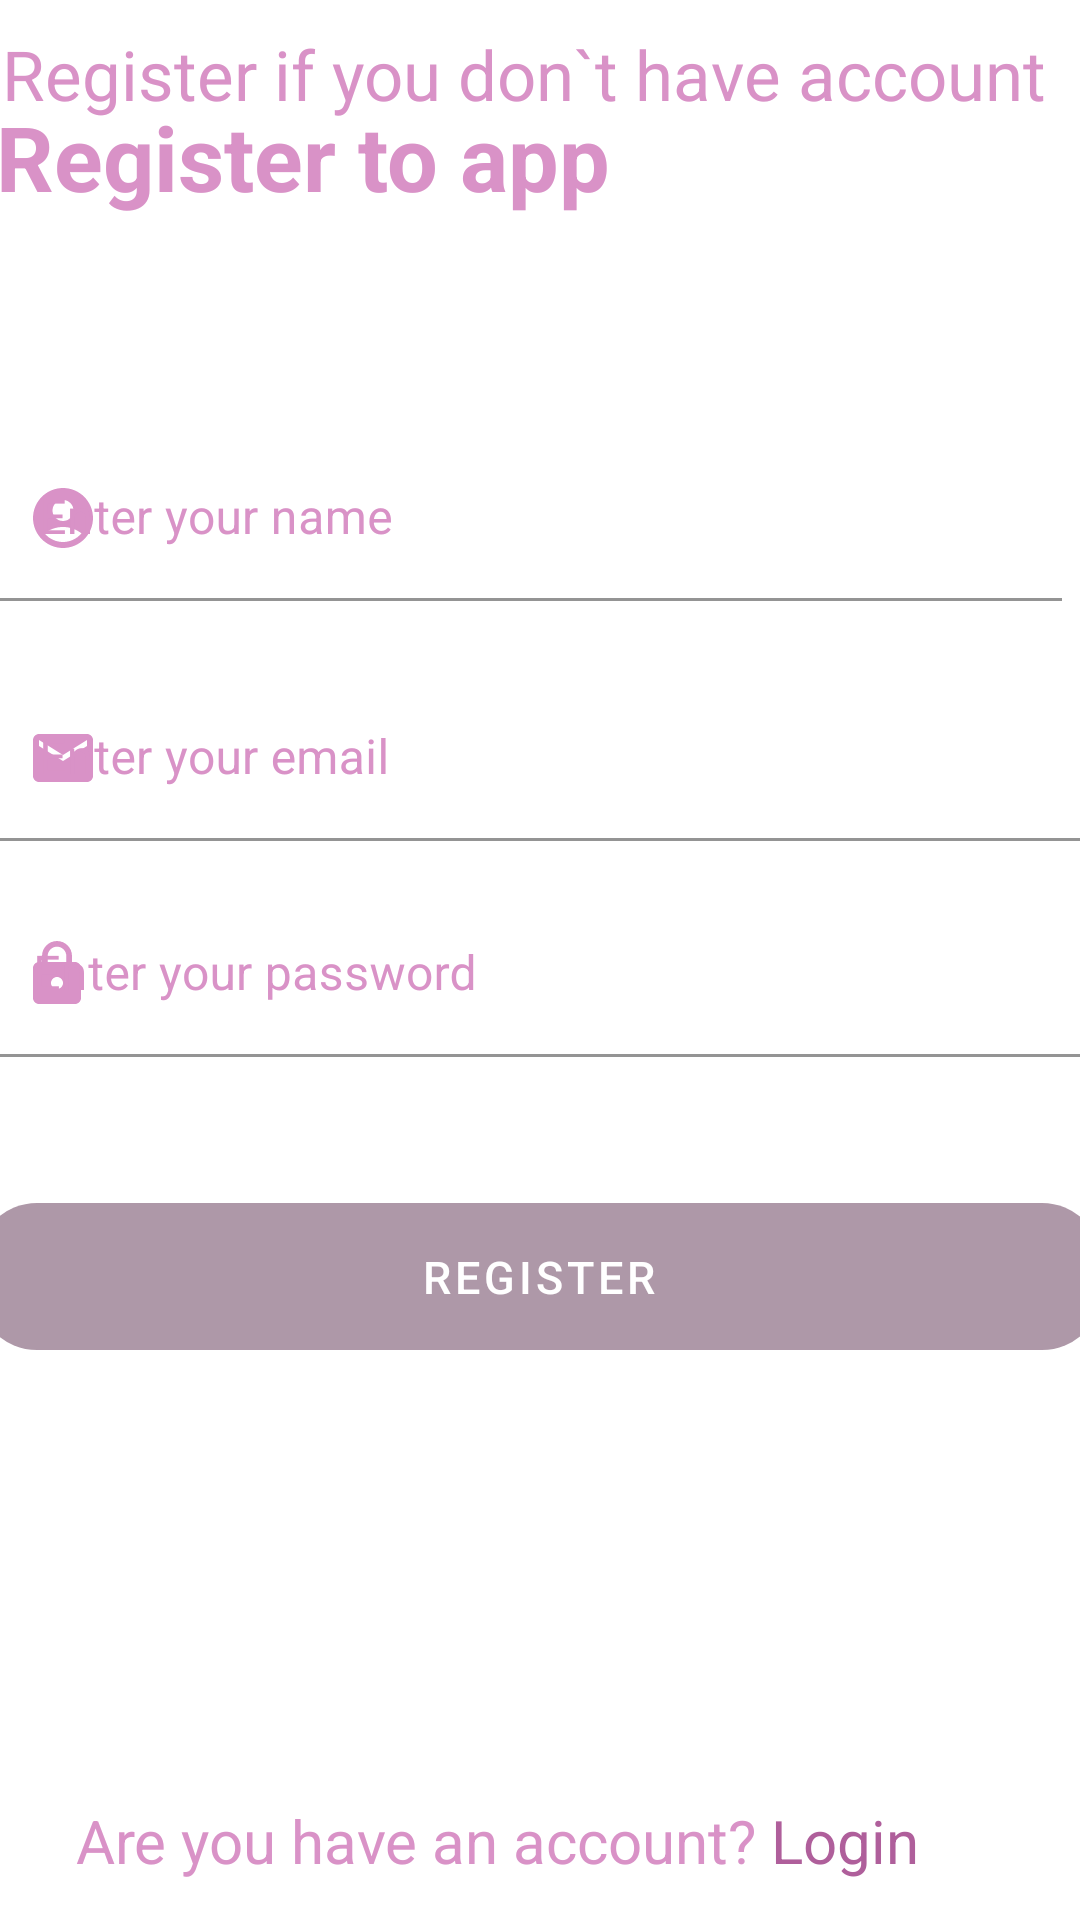

Reconstruct the res/layout file that produces this screen, plus the resources it refers to.
<!-- AndroidManifest.xml: application theme Theme.PetsCare -->
<!-- res/layout/activity_register.xml -->
<?xml version="1.0" encoding="utf-8"?>
<androidx.constraintlayout.widget.ConstraintLayout xmlns:android="http://schemas.android.com/apk/res/android"
    xmlns:app="http://schemas.android.com/apk/res-auto"
    xmlns:tools="http://schemas.android.com/tools"
    android:layout_width="match_parent"
    android:layout_height="match_parent"
    tools:context=".RegisterActivity">

    <TextView
        android:id="@+id/register_title"
        android:layout_width="364dp"
        android:layout_height="50dp"
        android:layout_marginTop="32dp"
        android:text="@string/register_title"
        android:textColor="@color/primary"
        android:textSize="30sp"
        android:textStyle="bold"
        app:layout_constraintEnd_toEndOf="parent"
        app:layout_constraintHorizontal_bias="0.489"
        app:layout_constraintStart_toStartOf="parent"
        app:layout_constraintTop_toTopOf="parent" />


    <TextView
        android:id="@+id/second_login_title"
        android:layout_width="359dp"
        android:layout_height="629dp"
        android:text="@string/second_register_title"
        android:textColor="@color/primary"
        android:textSize="23sp"
        app:layout_constraintBottom_toBottomOf="parent"
        app:layout_constraintEnd_toEndOf="parent"
        app:layout_constraintStart_toStartOf="parent"
        app:layout_constraintTop_toTopOf="parent"
        app:layout_constraintVertical_bias="0.843" />

    <com.google.android.material.textfield.TextInputLayout
        android:id="@+id/til_name"
        android:layout_width="367dp"
        android:layout_height="55dp"
        app:boxStrokeColor="@color/non_active"
        android:layout_marginTop="136dp"
        android:hint="@string/hint_name"
        android:textColorHint="@color/primary"
        app:hintTextColor="@color/primary"
        app:layout_constraintEnd_toEndOf="parent"
        app:layout_constraintStart_toStartOf="parent"
        app:layout_constraintTop_toTopOf="@+id/second_login_title"
        app:startIconDrawable="@drawable/ic_baseline_account_circle_24"
        app:startIconTint="@color/primary">

        <com.google.android.material.textfield.TextInputEditText
            android:id="@+id/et_name"
            android:layout_width="357dp"
            android:layout_height="match_parent"
            android:background="@color/white" />
    </com.google.android.material.textfield.TextInputLayout>

    <com.google.android.material.textfield.TextInputLayout
        android:id="@+id/til_email"
        android:layout_width="367dp"
        android:layout_height="55dp"
        android:inputType="textEmailAddress"
        android:layout_marginTop="216dp"
        android:hint="@string/hint_email"
        android:textColorHint="@color/primary"
        app:boxStrokeColor="@color/non_active"
        app:hintTextColor="@color/primary"
        app:layout_constraintEnd_toEndOf="parent"
        app:layout_constraintStart_toStartOf="parent"
        app:layout_constraintTop_toTopOf="@+id/second_login_title"
        app:startIconDrawable="@drawable/ic_baseline_email_24"
        app:startIconTint="@color/primary">

        <com.google.android.material.textfield.TextInputEditText
            android:id="@+id/et_email"
            android:layout_width="match_parent"
            android:layout_height="match_parent"
            android:background="@color/white" />
    </com.google.android.material.textfield.TextInputLayout>


    <com.google.android.material.textfield.TextInputLayout
        android:id="@+id/til_password"
        android:layout_width="370dp"
        android:layout_height="55dp"
        android:layout_marginTop="288dp"
        android:hint="@string/hint_password"
        android:inputType="textPassword"
        android:textColorHint="@color/primary"
        app:boxStrokeColor="@color/non_active"
        app:hintTextColor="@color/primary"
        app:layout_constraintEnd_toEndOf="parent"
        app:layout_constraintHorizontal_bias="0.56"
        app:layout_constraintStart_toStartOf="parent"
        app:layout_constraintTop_toTopOf="@+id/second_login_title"
        app:startIconDrawable="@drawable/ic_baseline_lock_24"
        app:startIconTint="@color/primary">

        <com.google.android.material.textfield.TextInputEditText
            android:id="@+id/et_password"
            android:layout_width="match_parent"
            android:layout_height="match_parent"
            android:background="@color/white" />
    </com.google.android.material.textfield.TextInputLayout>

    <com.google.android.material.button.MaterialButton
        android:id="@+id/register_button"
        android:layout_width="375dp"
        android:layout_height="61dp"
        android:layout_marginBottom="184dp"
        android:enabled="false"
        android:text="@string/register_button"
        android:textColor="@color/white"
        android:textSize="15sp"
        app:backgroundTint="@color/non_active"
        app:cornerRadius="20sp"
        app:layout_constraintBottom_toBottomOf="parent"
        app:layout_constraintEnd_toEndOf="parent"
        app:layout_constraintHorizontal_bias="0.555"
        app:layout_constraintStart_toStartOf="parent" />

    <TextView
        android:id="@+id/dont_acc"
        android:layout_width="360dp"
        android:layout_height="0dp"
        android:layout_marginTop="600dp"
        android:layout_marginStart="80dp"
        android:text="@string/have_acc"
        android:textColor="@color/primary"
        android:textSize="20sp"
        app:layout_constraintEnd_toEndOf="parent"
        app:layout_constraintHorizontal_bias="0.686"
        app:layout_constraintStart_toStartOf="parent"
        app:layout_constraintTop_toTopOf="parent"  />

</androidx.constraintlayout.widget.ConstraintLayout>
<!-- resources referenced by this layout -->
<resources>
  <color name="non_active">#AE98A8</color>
  <color name="primary">#D992C7</color>
  <color name="white">#FFFFFFFF</color>
  <!-- drawable ic_baseline_account_circle_24 (drawable) -->
  <vector android:height="24dp" android:tint="#D992C7"
      android:viewportHeight="24" android:viewportWidth="24"
      android:width="24dp" xmlns:android="http://schemas.android.com/apk/res/android">
      <path android:fillColor="@android:color/white" android:pathData="M12,2C6.48,2 2,6.48 2,12s4.48,10 10,10s10,-4.48 10,-10S17.52,2 12,2zM12,6c1.93,0 3.5,1.57 3.5,3.5S13.93,13 12,13s-3.5,-1.57 -3.5,-3.5S10.07,6 12,6zM12,20c-2.03,0 -4.43,-0.82 -6.14,-2.88C7.55,15.8 9.68,15 12,15s4.45,0.8 6.14,2.12C16.43,19.18 14.03,20 12,20z"/>
  </vector>
  <!-- drawable ic_baseline_email_24 (drawable) -->
  <vector android:height="24dp" android:tint="#D992C7"
      android:viewportHeight="24" android:viewportWidth="24"
      android:width="24dp" xmlns:android="http://schemas.android.com/apk/res/android">
      <path android:fillColor="@android:color/white" android:pathData="M20,4L4,4c-1.1,0 -1.99,0.9 -1.99,2L2,18c0,1.1 0.9,2 2,2h16c1.1,0 2,-0.9 2,-2L22,6c0,-1.1 -0.9,-2 -2,-2zM20,8l-8,5 -8,-5L4,6l8,5 8,-5v2z"/>
  </vector>
  <!-- drawable ic_baseline_lock_24 (drawable) -->
  <vector android:height="24dp" android:tint="#D992C7"
      android:viewportHeight="24" android:viewportWidth="24"
      android:width="24dp" xmlns:android="http://schemas.android.com/apk/res/android">
      <path android:fillColor="@android:color/white" android:pathData="M18,8h-1L17,6c0,-2.76 -2.24,-5 -5,-5S7,3.24 7,6v2L6,8c-1.1,0 -2,0.9 -2,2v10c0,1.1 0.9,2 2,2h12c1.1,0 2,-0.9 2,-2L20,10c0,-1.1 -0.9,-2 -2,-2zM12,17c-1.1,0 -2,-0.9 -2,-2s0.9,-2 2,-2 2,0.9 2,2 -0.9,2 -2,2zM15.1,8L8.9,8L8.9,6c0,-1.71 1.39,-3.1 3.1,-3.1 1.71,0 3.1,1.39 3.1,3.1v2z"/>
  </vector>
  <string name="have_acc">Are you have an account? <font color="#FFAF5F9B">Login</font></string>
  <string name="hint_email">Enter your email</string>
  <string name="hint_name">Enter your name</string>
  <string name="hint_password">Enter your password</string>
  <string name="register_button">Register</string>
  <string name="register_title">Register to app</string>
  <string name="second_register_title">Register if you don`t have account</string>
  <style name="Theme.PetsCare" parent="Theme.MaterialComponents.DayNight.NoActionBar">
          
          <item name="colorPrimary">@color/white</item>
          <item name="colorPrimaryVariant">@color/primary</item>
          <item name="colorOnPrimary">@color/white</item>
          <item name="colorSecondary">@color/teal_200</item>
          <item name="colorSecondaryVariant">@color/teal_700</item>
          <item name="colorOnSecondary">@color/black</item>
          <item name="android:statusBarColor">?attr/colorPrimaryVariant</item>
          <item name="bottomSheetDialogTheme">@style/AppBottomSheetDialogTheme</item>
      </style>
  <color name="teal_200">#FF03DAC5</color>
  <color name="teal_700">#FF018786</color>
  <color name="black">#FF000000</color>
  <style name="AppBottomSheetDialogTheme" parent="Theme.MaterialComponents.BottomSheetDialog">
          <item name="bottomSheetStyle">@style/AppModalStyle</item>
          <item name="android:windowSoftInputMode">adjustResize</item>
          <item name="android:windowIsFloating">false</item>
      </style>
  <style name="AppModalStyle" parent="Widget.Design.BottomSheet.Modal">
          <item name="android:background">@drawable/bottom_sheet_dialog_background</item>
      </style>
</resources>
